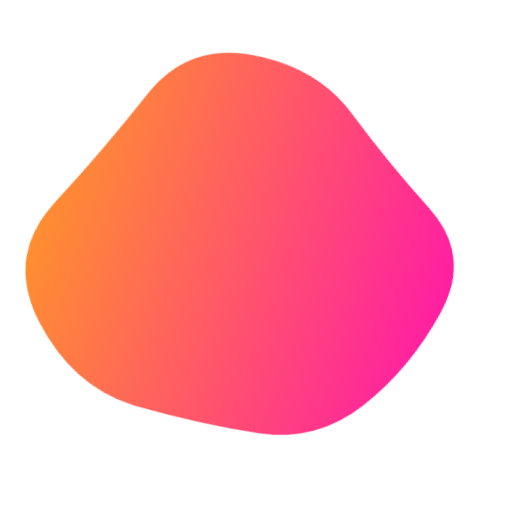
t = 0.00 s
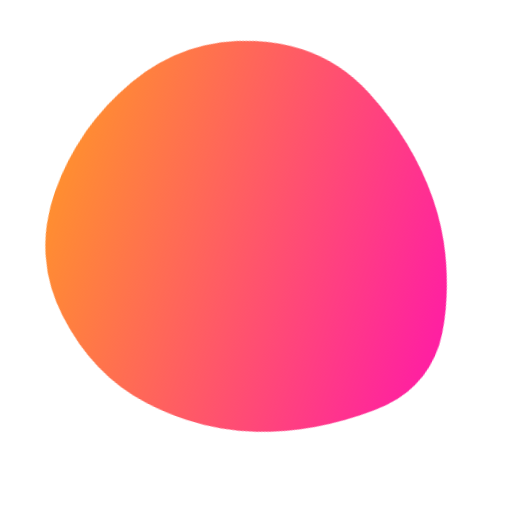
t = 1.80 s
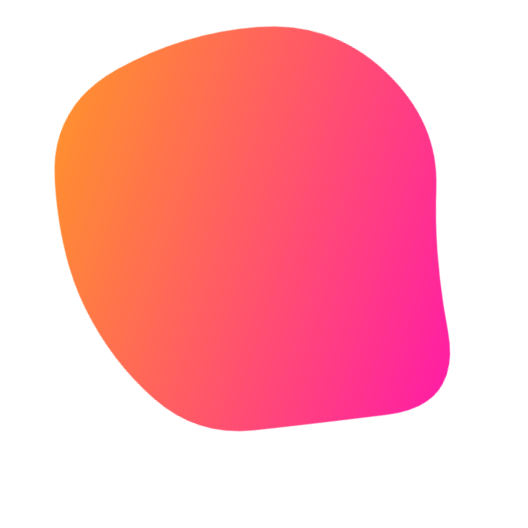
t = 3.60 s
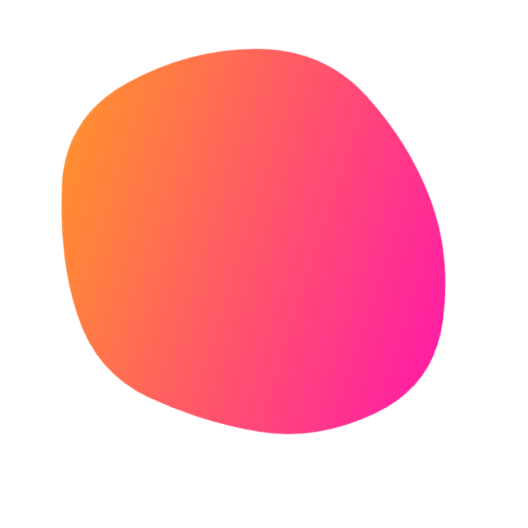
t = 5.40 s
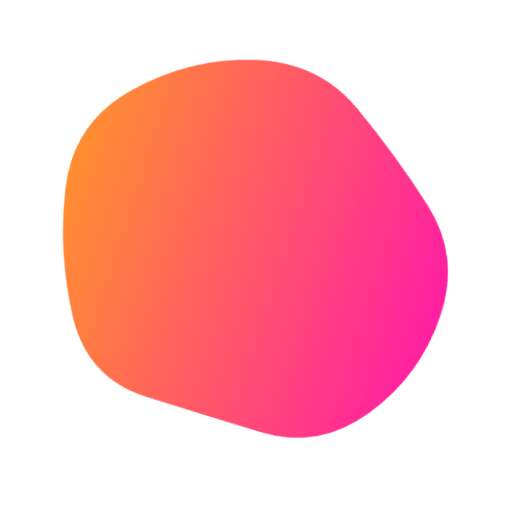
t = 6.30 s
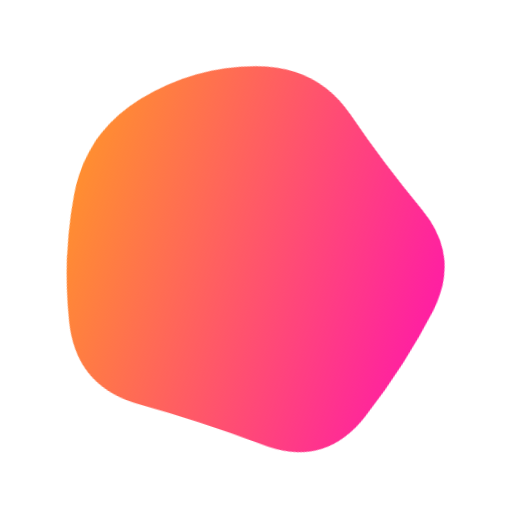
t = 8.10 s

The animated SVG that drew these frames (rendered in a browser with its animation timeline set to each time). Animation: 1 SMIL element (animate=1); frames cover the first 8.10 s, repeats indefinitely.

<svg version="1.1" xmlns="http://www.w3.org/2000/svg" viewBox="0 0 500 500" width="100%" id="blobSvg" style="opacity: 1;" filter="blur(0px)" transform="rotate(-72)">
                        <defs>
                        <linearGradient id="gradient" x1="0%" y1="0%" x2="0%" y2="100%">
                            <stop offset="0%" style="stop-color: rgb(255, 126, 20);"></stop>
                            <stop offset="100%" style="stop-color: rgb(255, 0, 149);"></stop>
                        </linearGradient>
                        </defs>
                        
                    <path id="blob" fill="url(#gradient)" style="opacity: 0.88;"><animate attributeName="d" dur="14400ms" repeatCount="indefinite" values="M410.95278,296.31131Q377.83016,342.62262,346.59668,396.40799Q315.3632,450.19336,253.66275,438.70512Q191.9623,427.21687,143.72172,394.79004Q95.48115,362.3632,86.24057,306.1816Q77,250,74.51885,185.3632Q72.0377,120.72639,123.0377,68.91975Q174.0377,17.1131,239.88914,47.47163Q305.74057,77.83016,366.40332,99.75233Q427.06607,121.67451,435.57074,185.83725Q444.0754,250,410.95278,296.31131Z;M460.19079,314.81752Q429.48296,379.63503,366.74655,397.33779Q304.01014,415.04055,238.62673,450.6401Q173.24331,486.23965,141.80231,418.853Q110.3613,351.46635,87.51337,300.73317Q64.66545,250,86.56406,198.80231Q108.46268,147.60462,149.75669,107.39355Q191.05069,67.18248,258.9189,40.41566Q326.7871,13.64883,381.21107,64.45621Q435.63503,115.26359,463.26683,182.63179Q490.89862,250,460.19079,314.81752Z;M403.5,294Q372,338,343,393Q314,448,254,435.5Q194,423,138,397.5Q82,372,88,311Q94,250,86,187.5Q78,125,134,95.5Q190,66,253,57Q316,48,362,91.5Q408,135,421.5,192.5Q435,250,403.5,294Z;M428.88107,298.41731Q382.87896,346.83463,343.6411,381.94757Q304.40324,417.06052,249.73188,417.66327Q195.06052,418.26602,121.90324,407.33463Q48.74595,396.40324,42.90922,323.20162Q37.07249,250,50.04223,182.03624Q63.01197,114.07249,129.2076,98.49191Q195.40324,82.91133,251.0746,78.83673Q306.74595,74.76214,356.50598,105.64321Q406.26602,136.52427,440.5746,193.26214Q474.88318,250,428.88107,298.41731Z;M410.95278,296.31131Q377.83016,342.62262,346.59668,396.40799Q315.3632,450.19336,253.66275,438.70512Q191.9623,427.21687,143.72172,394.79004Q95.48115,362.3632,86.24057,306.1816Q77,250,74.51885,185.3632Q72.0377,120.72639,123.0377,68.91975Q174.0377,17.1131,239.88914,47.47163Q305.74057,77.83016,366.40332,99.75233Q427.06607,121.67451,435.57074,185.83725Q444.0754,250,410.95278,296.31131Z"></animate></path></svg>